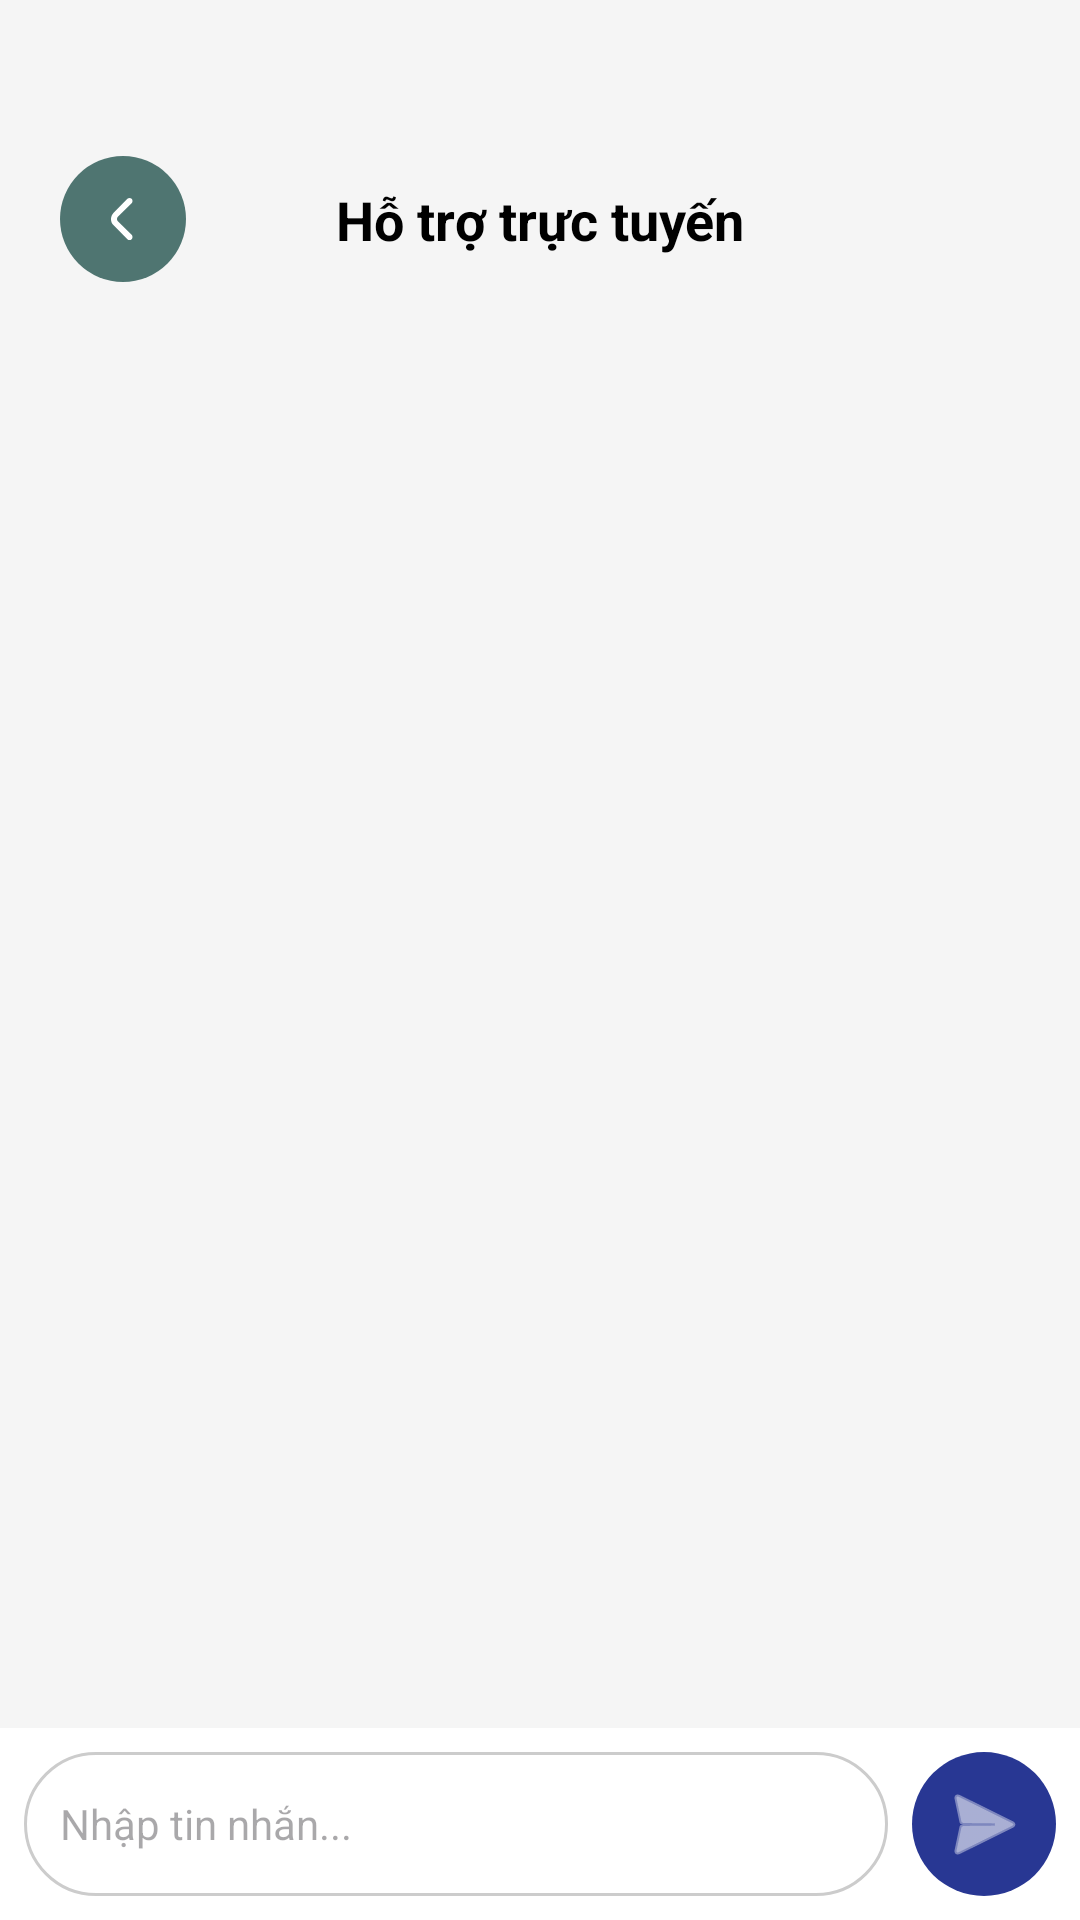

Produce the Android XML layout that renders to this screen, including the resource entries it uses.
<!-- AndroidManifest.xml: application theme Theme.Shop -->
<!-- res/layout/activity_chat_bot.xml -->
<?xml version="1.0" encoding="utf-8"?>
<androidx.constraintlayout.widget.ConstraintLayout
    xmlns:android="http://schemas.android.com/apk/res/android"
    xmlns:app="http://schemas.android.com/apk/res-auto"
    xmlns:tools="http://schemas.android.com/tools"
    android:id="@+id/mainChatLayout"
    android:fitsSystemWindows="true"
    android:animateLayoutChanges="true"
    android:layout_width="match_parent"
    android:layout_height="match_parent"
    android:background="@color/lightGray"
    tools:context=".activity.ChatBotActivity">

    
    <androidx.constraintlayout.widget.ConstraintLayout
        android:id="@+id/headerLayout"
        android:layout_width="0dp"
        android:layout_height="wrap_content"
        android:paddingTop="48dp"
        android:paddingBottom="12dp"
        app:layout_constraintTop_toTopOf="parent"
        app:layout_constraintStart_toStartOf="parent"
        app:layout_constraintEnd_toEndOf="parent">

        <TextView
            android:id="@+id/textView4"
            android:layout_width="wrap_content"
            android:layout_height="wrap_content"
            android:text="Hỗ trợ trực tuyến"
            android:textColor="@color/black"
            android:textSize="18sp"
            android:textStyle="bold"
            app:layout_constraintBottom_toBottomOf="parent"
            app:layout_constraintEnd_toEndOf="parent"
            app:layout_constraintStart_toStartOf="parent"
            app:layout_constraintTop_toTopOf="parent" />

        <ImageView
            android:id="@+id/backBtn"
            android:layout_width="wrap_content"
            android:layout_height="wrap_content"
            android:padding="4dp"
            android:src="@drawable/back"
            app:layout_constraintStart_toStartOf="parent"
            app:layout_constraintTop_toTopOf="parent"
            app:layout_constraintBottom_toBottomOf="parent"
            android:layout_marginStart="16dp" />
    </androidx.constraintlayout.widget.ConstraintLayout>

    
    <androidx.recyclerview.widget.RecyclerView
        android:id="@+id/recyclerViewMessages"
        android:layout_width="0dp"
        android:layout_height="0dp"
        android:padding="8dp"
        app:layout_constraintTop_toBottomOf="@id/headerLayout"
        app:layout_constraintBottom_toTopOf="@id/messageInputLayout"
        app:layout_constraintEnd_toEndOf="parent"
        app:layout_constraintStart_toStartOf="parent" />

    
    <LinearLayout
        android:id="@+id/messageInputLayout"
        android:layout_width="0dp"
        android:layout_height="wrap_content"
        android:orientation="horizontal"
        android:background="@android:color/white"
        android:padding="8dp"
        app:layout_constraintBottom_toBottomOf="parent"
        app:layout_constraintStart_toStartOf="parent"
        app:layout_constraintEnd_toEndOf="parent">

        <EditText
            android:id="@+id/etMessage"
            android:layout_width="0dp"
            android:layout_height="wrap_content"
            android:layout_weight="1"
            android:background="@drawable/rounded_edit_text"
            android:hint="Nhập tin nhắn..."
            android:padding="12dp"
            android:textSize="14sp"
            android:maxLines="4"
            android:minHeight="48dp"
            android:imeOptions="actionSend"
            android:inputType="textMultiLine" />

        <ImageButton
            android:id="@+id/btnSend"
            android:layout_width="48dp"
            android:layout_height="48dp"
            android:layout_marginStart="8dp"
            android:background="@drawable/rounded_button"
            android:src="@android:drawable/ic_menu_send"
            app:tint="@android:color/white" />
    </LinearLayout>

</androidx.constraintlayout.widget.ConstraintLayout>
<!-- resources referenced by this layout -->
<resources>
  <color name="black">#FF000000</color>
  <color name="lightGray">#F5F5F5</color>
  <!-- drawable back: png bitmap (drawable-hdpi, 1824 bytes) -->
  <!-- drawable rounded_button (drawable) -->
  <?xml version="1.0" encoding="utf-8"?>
  <shape xmlns:android="http://schemas.android.com/apk/res/android"
      android:shape="rectangle">
      <solid android:color="@color/blue" />
      <corners android:radius="24dp" />
  </shape>
  <!-- drawable rounded_edit_text (drawable) -->
  <?xml version="1.0" encoding="utf-8"?>
  <shape xmlns:android="http://schemas.android.com/apk/res/android"
      android:shape="rectangle">
      <solid android:color="@android:color/white" />
      <corners android:radius="24dp" />
      <stroke android:width="1dp" android:color="#CCCCCC" />
  </shape>
  <style name="Theme.Shop" parent="Base.Theme.Shop">
          <item name="android:windowTranslucentNavigation">true</item>
      </style>
  <color name="blue">#283793</color>
  <style name="Base.Theme.Shop" parent="Theme.Material3.DayNight.NoActionBar">
          
          
      </style>
</resources>
